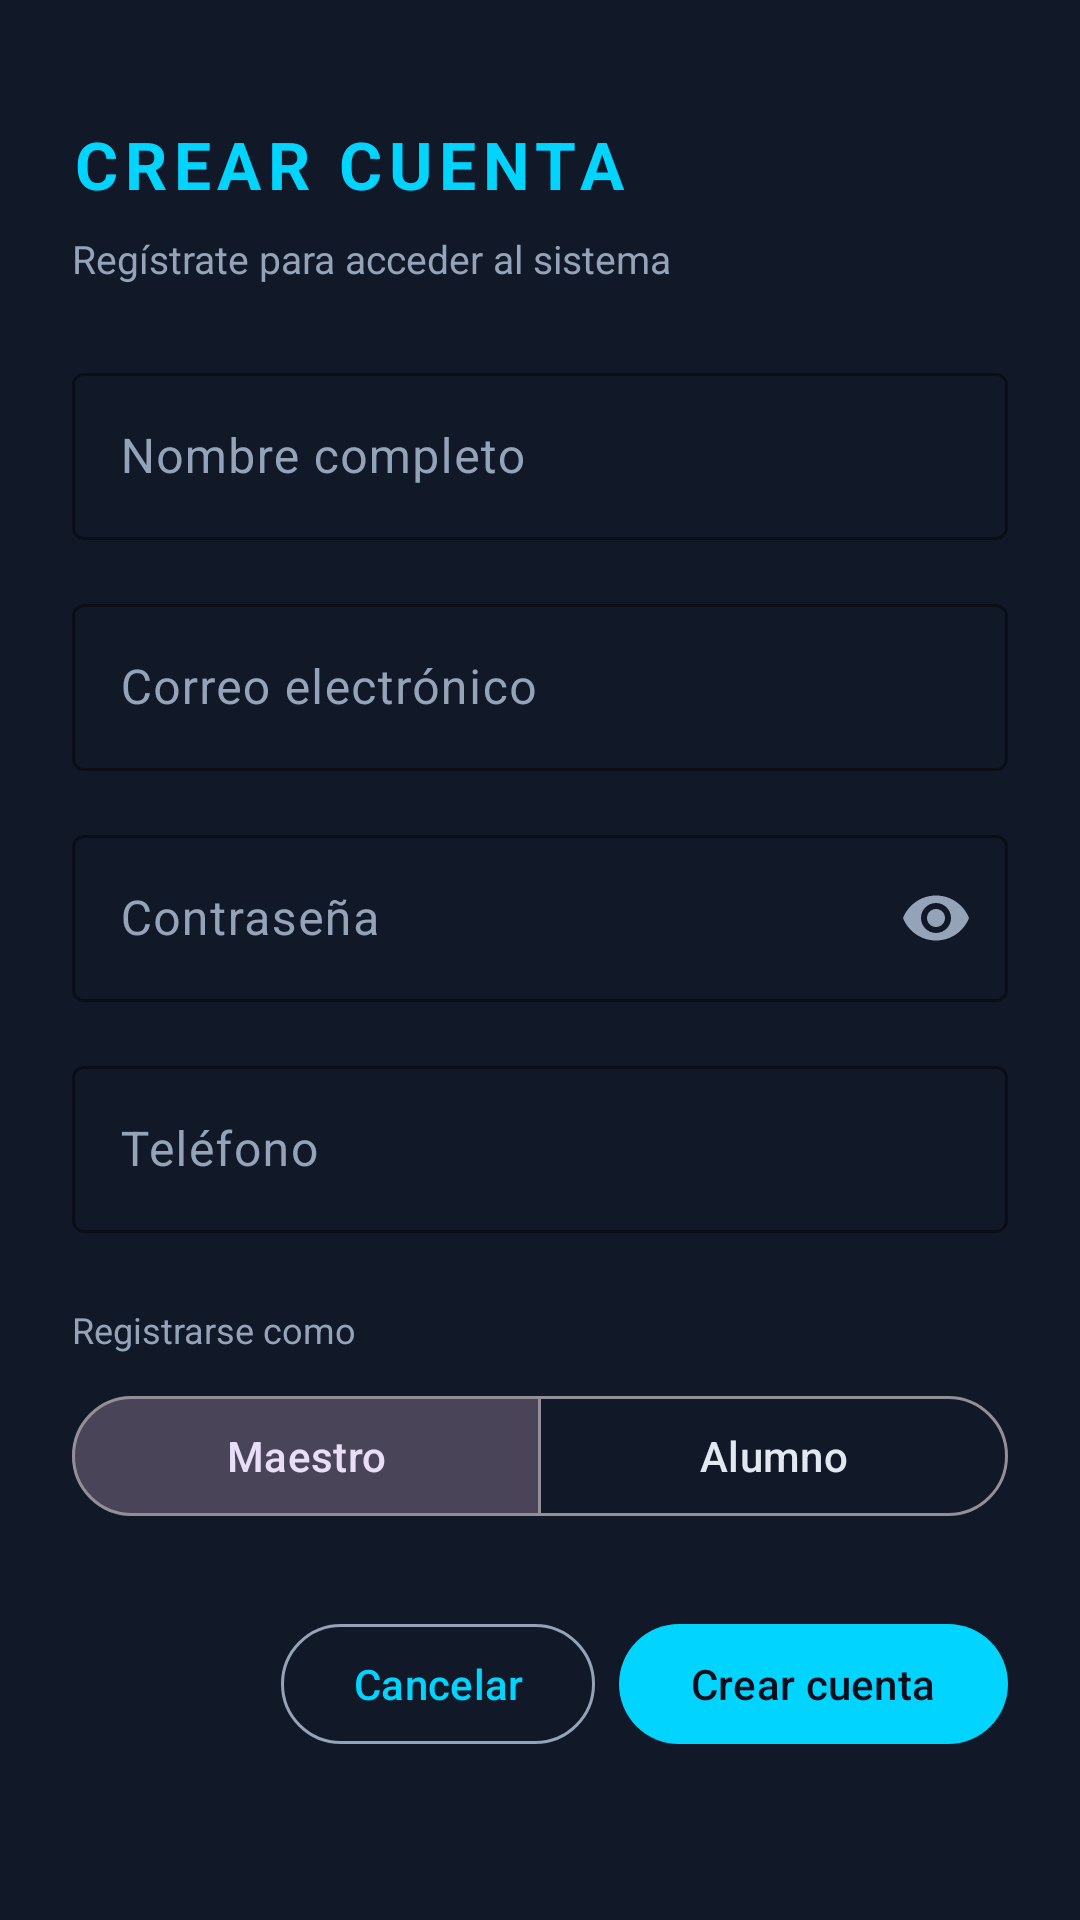

The Android layout XML behind this screen, and the referenced resources:
<!-- AndroidManifest.xml: application theme Theme.AsistenciaQR.Dark -->
<!-- res/layout/fragment_registro.xml -->
<?xml version="1.0" encoding="utf-8"?>
<ScrollView
    xmlns:android="http://schemas.android.com/apk/res/android"
    xmlns:app="http://schemas.android.com/apk/res-auto"
    android:layout_width="match_parent"
    android:layout_height="match_parent"
    android:background="?attr/colorSurface">

    <LinearLayout
        android:layout_width="match_parent"
        android:layout_height="wrap_content"
        android:orientation="vertical"
        android:padding="24dp">

        <TextView
            android:layout_width="wrap_content"
            android:layout_height="wrap_content"
            android:text="CREAR CUENTA"
            android:textColor="?attr/colorPrimary"
            android:textSize="22sp"
            android:textStyle="bold"
            android:letterSpacing="0.1"
            android:layout_marginTop="16dp"
            android:layout_marginBottom="8dp" />

        <TextView
            android:layout_width="wrap_content"
            android:layout_height="wrap_content"
            android:text="Regístrate para acceder al sistema"
            android:textColor="?attr/colorOnSurfaceVariant"
            android:textSize="13sp"
            android:layout_marginBottom="24dp" />

        
        <com.google.android.material.textfield.TextInputLayout
            android:id="@+id/til_nombre"
            style="@style/Widget.Material3.TextInputLayout.OutlinedBox"
            android:layout_width="match_parent"
            android:layout_height="wrap_content"
            android:hint="Nombre completo"
            android:layout_marginBottom="16dp"
            app:boxStrokeColor="?attr/colorPrimary"
            app:hintTextColor="?attr/colorOnSurfaceVariant">
            <com.google.android.material.textfield.TextInputEditText
                android:id="@+id/et_nombre"
                android:layout_width="match_parent"
                android:layout_height="wrap_content"
                android:inputType="textPersonName"
                android:textColor="?attr/colorOnSurface" />
        </com.google.android.material.textfield.TextInputLayout>

        
        <com.google.android.material.textfield.TextInputLayout
            android:id="@+id/til_email"
            style="@style/Widget.Material3.TextInputLayout.OutlinedBox"
            android:layout_width="match_parent"
            android:layout_height="wrap_content"
            android:hint="Correo electrónico"
            android:layout_marginBottom="16dp"
            app:boxStrokeColor="?attr/colorPrimary"
            app:hintTextColor="?attr/colorOnSurfaceVariant">
            <com.google.android.material.textfield.TextInputEditText
                android:id="@+id/et_email"
                android:layout_width="match_parent"
                android:layout_height="wrap_content"
                android:inputType="textEmailAddress"
                android:textColor="?attr/colorOnSurface" />
        </com.google.android.material.textfield.TextInputLayout>

        
        <com.google.android.material.textfield.TextInputLayout
            android:id="@+id/til_contrasena"
            style="@style/Widget.Material3.TextInputLayout.OutlinedBox"
            android:layout_width="match_parent"
            android:layout_height="wrap_content"
            android:hint="Contraseña"
            android:layout_marginBottom="16dp"
            app:endIconMode="password_toggle"
            app:boxStrokeColor="?attr/colorPrimary"
            app:hintTextColor="?attr/colorOnSurfaceVariant">
            <com.google.android.material.textfield.TextInputEditText
                android:id="@+id/et_contrasena"
                android:layout_width="match_parent"
                android:layout_height="wrap_content"
                android:inputType="textPassword"
                android:textColor="?attr/colorOnSurface" />
        </com.google.android.material.textfield.TextInputLayout>

        
        <com.google.android.material.textfield.TextInputLayout
            android:id="@+id/til_telefono"
            style="@style/Widget.Material3.TextInputLayout.OutlinedBox"
            android:layout_width="match_parent"
            android:layout_height="wrap_content"
            android:hint="Teléfono"
            android:layout_marginBottom="24dp"
            app:boxStrokeColor="?attr/colorPrimary"
            app:hintTextColor="?attr/colorOnSurfaceVariant">
            <com.google.android.material.textfield.TextInputEditText
                android:id="@+id/et_telefono"
                android:layout_width="match_parent"
                android:layout_height="wrap_content"
                android:inputType="phone"
                android:textColor="?attr/colorOnSurface" />
        </com.google.android.material.textfield.TextInputLayout>

        
        <TextView
            android:layout_width="wrap_content"
            android:layout_height="wrap_content"
            android:text="Registrarse como"
            android:textColor="?attr/colorOnSurfaceVariant"
            android:textSize="12sp"
            android:layout_marginBottom="10dp" />

        <com.google.android.material.button.MaterialButtonToggleGroup
            android:id="@+id/toggle_group_rol"
            android:layout_width="match_parent"
            android:layout_height="wrap_content"
            android:layout_marginBottom="28dp"
            app:singleSelection="true"
            app:selectionRequired="true"
            app:checkedButton="@+id/btn_rol_maestro">

            <com.google.android.material.button.MaterialButton
                android:id="@+id/btn_rol_maestro"
                style="@style/Widget.Material3.Button.OutlinedButton"
                android:layout_width="0dp"
                android:layout_height="wrap_content"
                android:layout_weight="1"
                android:text="Maestro" />

            <com.google.android.material.button.MaterialButton
                android:id="@+id/btn_rol_alumno"
                style="@style/Widget.Material3.Button.OutlinedButton"
                android:layout_width="0dp"
                android:layout_height="wrap_content"
                android:layout_weight="1"
                android:text="Alumno" />

        </com.google.android.material.button.MaterialButtonToggleGroup>

        <ProgressBar
            android:id="@+id/progress_bar"
            android:layout_width="wrap_content"
            android:layout_height="wrap_content"
            android:layout_gravity="center_horizontal"
            android:visibility="gone"
            android:layout_marginBottom="12dp" />

        <LinearLayout
            android:layout_width="match_parent"
            android:layout_height="wrap_content"
            android:orientation="horizontal"
            android:gravity="end">

            <com.google.android.material.button.MaterialButton
                android:id="@+id/btn_cancelar"
                style="@style/Widget.Material3.Button.OutlinedButton"
                android:layout_width="wrap_content"
                android:layout_height="wrap_content"
                android:text="Cancelar"
                android:layout_marginEnd="8dp"
                app:strokeColor="?attr/colorOnSurfaceVariant" />

            <com.google.android.material.button.MaterialButton
                android:id="@+id/btn_registrar"
                style="@style/Widget.Material3.Button"
                android:layout_width="wrap_content"
                android:layout_height="wrap_content"
                android:text="Crear cuenta" />

        </LinearLayout>

    </LinearLayout>
</ScrollView>
<!-- resources referenced by this layout -->
<resources>
  <style name="Theme.AsistenciaQR.Dark" parent="Theme.Material3.Dark.NoActionBar">
          <item name="colorPrimary">@color/cyan</item>
          <item name="colorOnPrimary">@color/dark_bg</item>
          <item name="colorSecondary">@color/purple</item>
          <item name="colorTertiary">@color/green</item>
          <item name="colorSurface">@color/dark_surface</item>
          <item name="colorOnSurface">@color/text_primary_dark</item>
          <item name="colorOnSurfaceVariant">@color/text_secondary_dark</item>
          <item name="colorError">@color/red</item>
          <item name="android:windowBackground">@color/dark_bg</item>
          <item name="android:statusBarColor">@color/dark_bg</item>
          <item name="android:navigationBarColor">@color/dark_surface</item>
      </style>
  <color name="cyan">#00D4FF</color>
  <color name="dark_bg">#0A0E1A</color>
  <color name="purple">#7C3AED</color>
  <color name="green">#10B981</color>
  <color name="dark_surface">#111827</color>
  <color name="text_primary_dark">#E2E8F0</color>
  <color name="text_secondary_dark">#94A3B8</color>
  <color name="red">#EF4444</color>
</resources>
